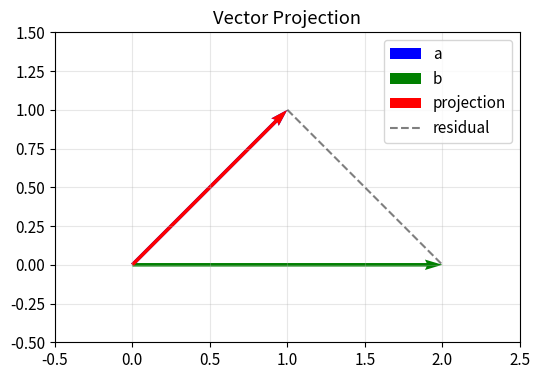

Generate this figure with matplotlib:
import numpy as np
import matplotlib.pyplot as plt
from matplotlib import cm

plt.rcParams['figure.figsize'] = (8, 5)
plt.rcParams['font.size'] = 11
rng = np.random.default_rng(42)

a = np.array([1.0, 1.0])
b = np.array([2.0, 0.0])
proj = (a @ b) / (a @ a) * a
print(f'Projection of b onto a: {proj}')

# Residual is orthogonal to a
residual = b - proj
print(f'a · residual = {a @ residual:.2e} (should be ~0)')

fig, ax = plt.subplots(figsize=(6, 6))
ax.quiver(0,0,*a, color='blue', scale=1, scale_units='xy', angles='xy', label='a')
ax.quiver(0,0,*b, color='green', scale=1, scale_units='xy', angles='xy', label='b')
ax.quiver(0,0,*proj, color='red', scale=1, scale_units='xy', angles='xy', label='projection')
ax.plot([proj[0], b[0]], [proj[1], b[1]], 'k--', alpha=0.5, label='residual')
ax.set_xlim(-0.5, 2.5); ax.set_ylim(-0.5, 1.5); ax.set_aspect('equal'); ax.legend(); ax.grid(True,alpha=0.3)
ax.set_title('Vector Projection'); plt.show()

# YOUR CODE HERE
